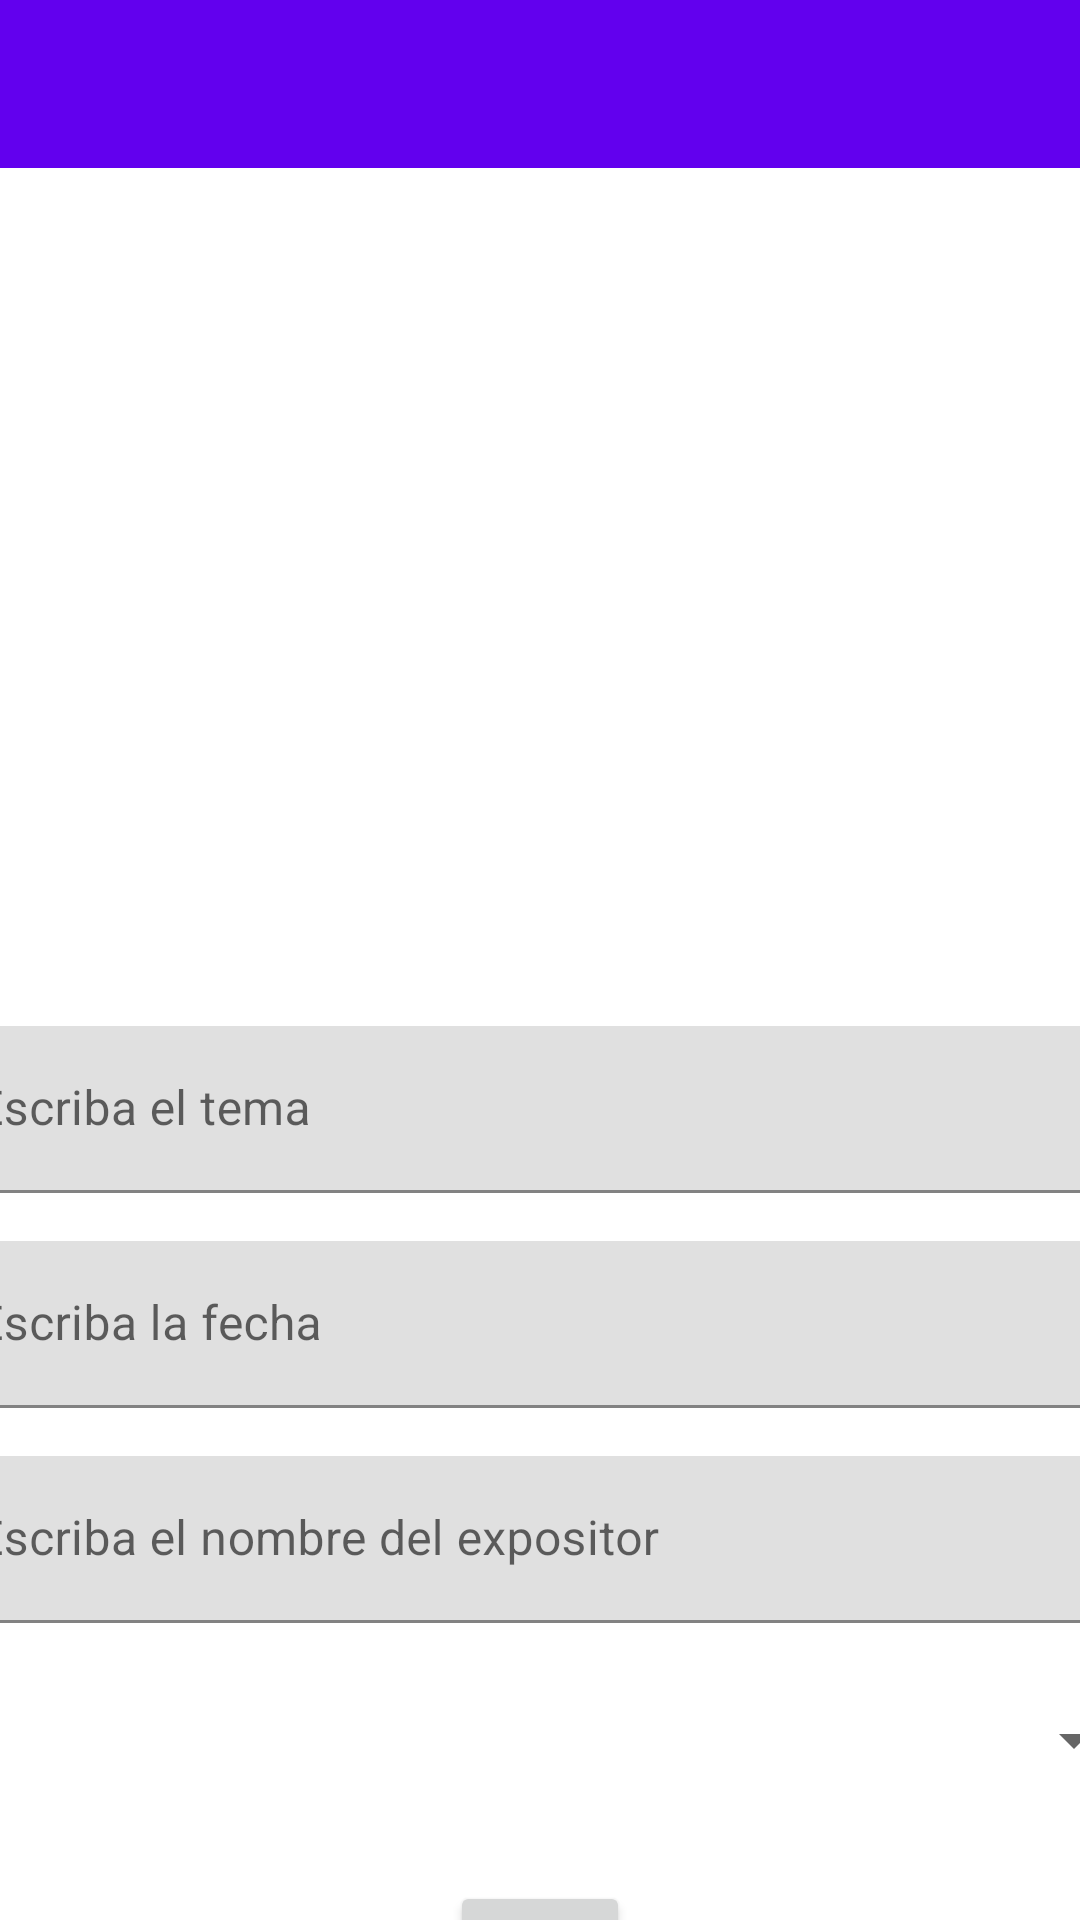

Produce the Android XML layout that renders to this screen, including the resource entries it uses.
<!-- AndroidManifest.xml: application theme Theme.AppEventos -->
<!-- res/layout/activity_crear_evento.xml -->
<?xml version="1.0" encoding="utf-8"?>
<androidx.constraintlayout.widget.ConstraintLayout xmlns:android="http://schemas.android.com/apk/res/android"
    xmlns:app="http://schemas.android.com/apk/res-auto"
    xmlns:tools="http://schemas.android.com/tools"
    android:id="@+id/consCrear"
    android:layout_width="match_parent"
    android:layout_height="match_parent"
    tools:context=".CrearEvento">

    <androidx.appcompat.widget.Toolbar
        android:id="@+id/toolbar"
        android:layout_width="409dp"
        android:layout_height="wrap_content"
        android:background="?attr/colorPrimary"
        android:minHeight="?attr/actionBarSize"
        android:theme="?attr/actionBarTheme"
        app:layout_constraintEnd_toEndOf="parent"
        app:layout_constraintStart_toStartOf="parent"
        app:layout_constraintTop_toTopOf="parent" />

    <ImageView
        android:id="@+id/imageView"
        android:layout_width="267dp"
        android:layout_height="255dp"
        android:layout_marginStart="72dp"
        android:layout_marginTop="15dp"
        android:layout_marginEnd="72dp"
        app:layout_constraintEnd_toEndOf="parent"
        app:layout_constraintStart_toStartOf="parent"
        app:layout_constraintTop_toBottomOf="@+id/toolbar"
        app:srcCompat="@drawable/crconf" />

    <Button
        android:id="@+id/btnGuardar"
        android:layout_width="0dp"
        android:layout_height="wrap_content"
        android:layout_marginStart="150dp"
        android:layout_marginTop="24dp"
        android:layout_marginEnd="150dp"
        android:text="@string/btnguardar"
        app:layout_constraintEnd_toEndOf="parent"
        app:layout_constraintHorizontal_bias="0.0"
        app:layout_constraintStart_toStartOf="parent"
        app:layout_constraintTop_toBottomOf="@+id/estado_spinner" />

    <com.google.android.material.textfield.TextInputLayout
        android:id="@+id/tltTema"
        android:layout_width="409dp"
        android:layout_height="wrap_content"
        android:layout_marginStart="1dp"
        android:layout_marginTop="16dp"
        android:layout_marginEnd="1dp"
        app:layout_constraintEnd_toEndOf="parent"
        app:layout_constraintStart_toStartOf="parent"
        app:layout_constraintTop_toBottomOf="@+id/imageView">

        <com.google.android.material.textfield.TextInputEditText
            android:layout_width="match_parent"
            android:layout_height="wrap_content"
            android:hint="Escriba el tema" />
    </com.google.android.material.textfield.TextInputLayout>

    <com.google.android.material.textfield.TextInputLayout
        android:id="@+id/tltFecha"
        android:layout_width="409dp"
        android:layout_height="wrap_content"
        android:layout_marginStart="1dp"
        android:layout_marginTop="16dp"
        android:layout_marginEnd="1dp"
        app:layout_constraintEnd_toEndOf="parent"
        app:layout_constraintStart_toStartOf="parent"
        app:layout_constraintTop_toBottomOf="@+id/tltTema">

        <com.google.android.material.textfield.TextInputEditText
            android:layout_width="match_parent"
            android:layout_height="wrap_content"
            android:hint="Escriba la fecha" />
    </com.google.android.material.textfield.TextInputLayout>

    <com.google.android.material.textfield.TextInputLayout
        android:id="@+id/expositor"
        android:layout_width="409dp"
        android:layout_height="wrap_content"
        android:layout_marginStart="1dp"
        android:layout_marginTop="16dp"
        android:layout_marginEnd="1dp"
        app:layout_constraintEnd_toEndOf="parent"
        app:layout_constraintStart_toStartOf="parent"
        app:layout_constraintTop_toBottomOf="@+id/tltFecha">

        <com.google.android.material.textfield.TextInputEditText
            android:layout_width="match_parent"
            android:layout_height="wrap_content"
            android:hint="Escriba el nombre del expositor" />
    </com.google.android.material.textfield.TextInputLayout>

    <Spinner
        android:id="@+id/estado_spinner"
        android:layout_width="403dp"
        android:layout_height="46dp"
        android:layout_marginStart="1dp"
        android:layout_marginTop="16dp"
        android:layout_marginEnd="1dp"
        app:layout_constraintEnd_toEndOf="parent"
        app:layout_constraintStart_toStartOf="parent"
        app:layout_constraintTop_toBottomOf="@+id/expositor" />
</androidx.constraintlayout.widget.ConstraintLayout>
<!-- resources referenced by this layout -->
<resources>
  <string name="btnguardar">Guardar</string>
  <style name="Theme.AppEventos" parent="Theme.MaterialComponents.DayNight.DarkActionBar">
          
          <item name="colorPrimary">@color/purple_500</item>
          <item name="colorPrimaryVariant">@color/purple_700</item>
          <item name="colorOnPrimary">@color/white</item>
          
          <item name="colorSecondary">@color/teal_200</item>
          <item name="colorSecondaryVariant">@color/teal_700</item>
          <item name="colorOnSecondary">@color/black</item>
          
          <item name="android:statusBarColor">?attr/colorPrimaryVariant</item>
          
      </style>
  <!-- not gathered from this repository: default colours our renderer supplied (Android Studio template values) -->
  <color name="purple_500">#FF6200EE</color>
  <color name="purple_700">#FF3700B3</color>
  <color name="teal_200">#FF03DAC5</color>
  <color name="teal_700">#FF018786</color>
  <color name="black">#FF000000</color>
  <color name="white">#FFFFFFFF</color>
</resources>
